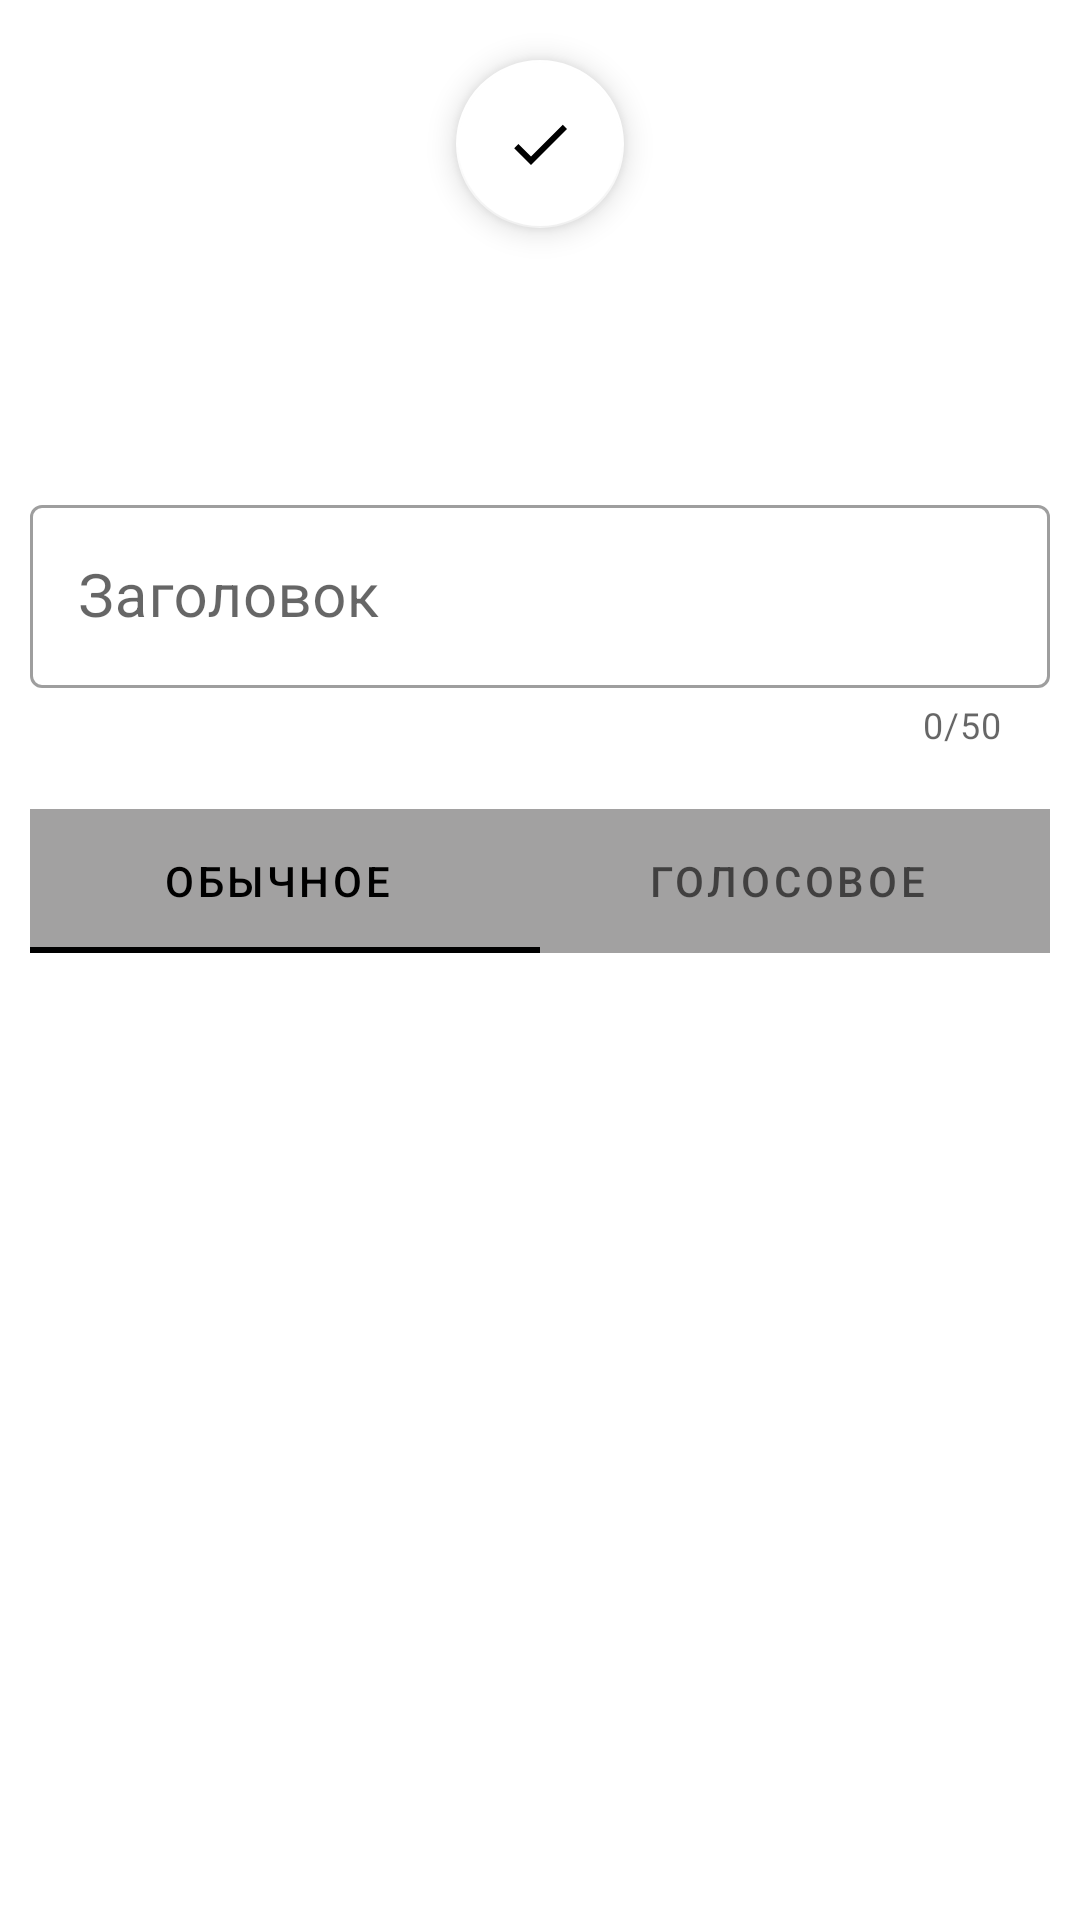

Write the Android layout XML for this screen, with the resource values it uses.
<!-- AndroidManifest.xml: application theme Theme.MyApplication -->
<!-- res/layout/fragment_for_edit_events.xml -->
<?xml version="1.0" encoding="utf-8"?>
<FrameLayout xmlns:android="http://schemas.android.com/apk/res/android"
    xmlns:app="http://schemas.android.com/apk/res-auto"
    xmlns:tools="http://schemas.android.com/tools"
    android:layout_width="match_parent"
    android:layout_height="400dp"
    tools:context=".profile.FragmentForEditEvents">

    <LinearLayout
        android:layout_width="match_parent"
        android:layout_height="match_parent"
        android:orientation="vertical">

        <com.google.android.material.floatingactionbutton.FloatingActionButton
            android:id="@+id/doneButton"
            android:layout_width="match_parent"
            android:layout_height="wrap_content"
            android:layout_gravity="center"
            android:layout_marginTop="20dp"
            android:clickable="true"
            android:onClick="onClickCommit"
            android:src="@drawable/baseline_done_24"
            app:backgroundTint="@color/white" />

        <TextView
            android:id="@+id/TitleText"
            android:layout_width="match_parent"
            android:layout_height="wrap_content"
            android:layout_marginTop="50dp"
            android:gravity="center"
            android:text="@string/text_for_edit_events"
            android:textColor="@color/white"
            android:textSize="20sp"
            android:textStyle="bold" />

        <com.google.android.material.textfield.TextInputLayout
            style="@style/Widget.MaterialComponents.TextInputLayout.OutlinedBox"
            android:layout_width="match_parent"
            android:layout_height="wrap_content"
            android:layout_margin="10dp"
            app:counterEnabled="true"
            app:counterMaxLength="50">


            <com.google.android.material.textfield.TextInputEditText
                android:id="@+id/titileForEvent"
                android:layout_width="match_parent"
                android:layout_height="wrap_content"
                android:hint="Заголовок"
                android:inputType="text"
                android:textColor="@color/white"
                android:textSize="20sp" />
        </com.google.android.material.textfield.TextInputLayout>

        <com.google.android.material.tabs.TabLayout
            android:id="@+id/tabLayout"
            android:layout_width="match_parent"
            android:layout_height="wrap_content"
            android:layout_margin="10dp"
            android:background="#A2A1A1">

            <com.google.android.material.tabs.TabItem
                android:layout_width="wrap_content"
                android:layout_height="wrap_content"
                android:text="обычное " />

            <com.google.android.material.tabs.TabItem
                android:layout_width="wrap_content"
                android:layout_height="wrap_content"
                android:text="Голосовое " />

        </com.google.android.material.tabs.TabLayout>


        <FrameLayout
            android:id="@+id/descriptionContainer"
            android:layout_width="match_parent"
            android:layout_height="400dp" />

    </LinearLayout>

</FrameLayout>
<!-- resources referenced by this layout -->
<resources>
  <color name="white">#FFFFFFFF</color>
  <!-- drawable baseline_done_24 (drawable) -->
  <vector android:height="24dp"
      android:viewportHeight="24" android:viewportWidth="24"
      android:width="24dp" xmlns:android="http://schemas.android.com/apk/res/android">
      <path android:fillColor="@color/lite_blue" android:pathData="M9,16.2L4.8,12l-1.4,1.4L9,19 21,7l-1.4,-1.4L9,16.2z"/>
  </vector>
  <string name="text_for_edit_events">Поделитесь новостями!</string>
  <style name="Theme.MyApplication" parent="Base.Theme.MyApplication">
          <item name="android:windowBackground">@color/white</item>
      <item name="colorPrimary">@color/black</item>
      <item name="colorPrimaryVariant">@color/black</item>
      <item name="windowActionBar">true</item>
      <item name="windowNoTitle">false</item>
          <item name="bottomSheetDialogTheme">@style/AppBottomSheetDialogTheme</item>
      </style>
  <color name="lite_blue">#597DC4</color>
  <style name="Base.Theme.MyApplication" parent="Theme.MaterialComponents.Light.DarkActionBar">
          
          
          <item name="android:textColor">@color/black</item>
          <item name="colorPrimary">@color/black</item>
          <item name="windowActionBar">false</item>
          <item name="colorPrimaryVariant">@color/black</item>
          <item name="android:windowBackground">@color/white</item>
          <item name="bottomSheetDialogTheme">@style/AppBottomSheetDialogTheme</item>
  
  
      </style>
  <color name="black">#FF000000</color>
  <style name="AppBottomSheetDialogTheme" parent="Theme.Design.Light.BottomSheetDialog">
          <item name="bottomSheetStyle">@style/AppModalStyle</item>
  
      </style>
  <style name="AppModalStyle" parent="Widget.Design.BottomSheet.Modal">
          <item name="android:background">@drawable/rounded_corners_for_dialog</item>
      </style>
  <!-- drawable rounded_corners_for_dialog (drawable) -->
  <?xml version="1.0" encoding="utf-8"?>
  <shape xmlns:android="http://schemas.android.com/apk/res/android"
      android:shape="rectangle">
  
      <solid android:color="#A2A1A1"/>
  
  
      <corners android:topLeftRadius="16dp"
          android:topRightRadius="16dp"/>
      <padding android:left="10dp"
          android:right="10dp"/>
  
  </shape>
</resources>
